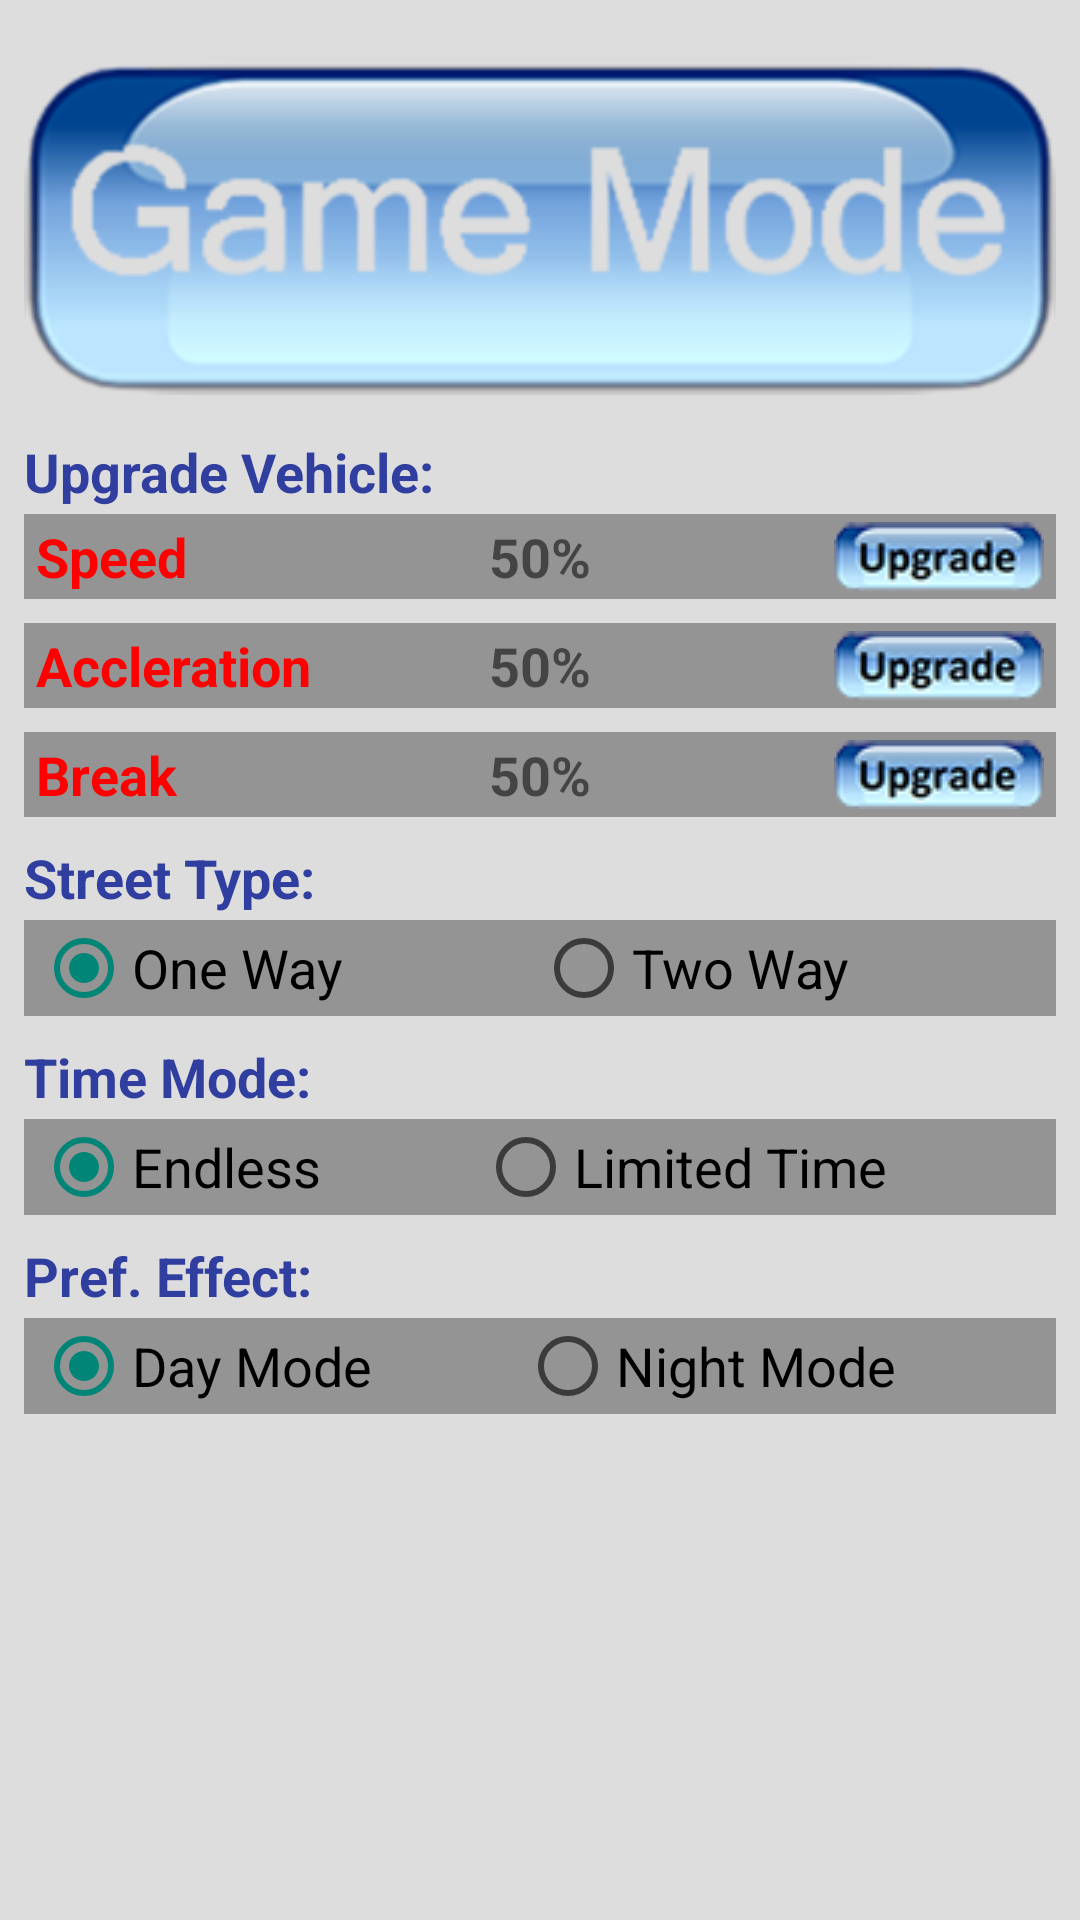

Reconstruct the res/layout file that produces this screen, plus the resources it refers to.
<!-- AndroidManifest.xml: application theme AppTheme -->
<!-- res/layout/activity_game_type.xml -->
<?xml version="1.0" encoding="utf-8"?>

<RelativeLayout xmlns:android="http://schemas.android.com/apk/res/android"
    xmlns:tools="http://schemas.android.com/tools"
    android:id="@+id/activity_game_type"
    android:layout_width="match_parent"
    android:layout_height="match_parent"
    android:padding="8dp"
    android:background="@color/backgroundDarkWhite"
    tools:context="com.example.hafizulhaqueshanto.myracinggame.GameTypeActivity">


    <ImageView
        android:layout_width="wrap_content"
        android:layout_height="wrap_content"
        android:layout_alignParentTop="true"
        android:layout_centerHorizontal="true"
        android:id="@+id/activity_game_settings_title"
        android:src="@drawable/game_mode_header"
        android:layout_marginBottom="4dp"/>

    <TextView
        android:layout_width="match_parent"
        android:layout_height="wrap_content"
        android:id="@+id/upgrade_vehicle_title"
        android:layout_below="@+id/activity_game_settings_title"
        android:layout_alignParentLeft="true"
        android:text="Upgrade Vehicle:"
        android:textColor="@color/colorPrimaryDark"
        android:textStyle="bold"
        android:textSize="18sp"
        android:layout_marginBottom="2dp"/>


    <RelativeLayout
        android:layout_width="match_parent"
        android:layout_height="wrap_content"
        android:id="@+id/speed_layout"
        android:background="#55000000"
        android:layout_below="@id/upgrade_vehicle_title"
        android:paddingLeft="4dp"
        android:paddingRight="4dp"
        android:paddingBottom="2dp"
        android:paddingTop="2dp"
        android:layout_marginBottom="8dp">

        <TextView
            android:layout_width="wrap_content"
            android:layout_height="wrap_content"
            android:layout_alignParentLeft="true"
            android:layout_centerVertical="true"
            android:text="Speed"
            android:textSize="18sp"
            android:textColor="@color/Red"
            android:textStyle="bold"/>

        <TextView
            android:layout_width="wrap_content"
            android:layout_height="wrap_content"
            android:id="@+id/speed_text"
            android:layout_centerInParent="true"
            android:text="50%"
            android:textSize="18sp"
            android:textStyle="bold" />

        <ImageButton
            android:layout_width="wrap_content"
            android:layout_height="wrap_content"
            android:id="@+id/speed_upgrade_button"
            android:src="@drawable/button"
            android:background="#00000000"
            android:layout_alignParentRight="true"
            android:layout_centerVertical="true"/>

    </RelativeLayout>

    <RelativeLayout
        android:layout_width="match_parent"
        android:layout_height="wrap_content"
        android:id="@+id/accleraionLayout"
        android:background="#55000000"
        android:layout_below="@id/speed_layout"
        android:paddingLeft="4dp"
        android:paddingRight="4dp"
        android:paddingBottom="2dp"
        android:paddingTop="2dp"
        android:layout_marginBottom="8dp">

        <TextView
            android:layout_width="wrap_content"
            android:layout_height="wrap_content"
            android:layout_alignParentLeft="true"
            android:layout_centerVertical="true"
            android:text="Accleration"
            android:textSize="18sp"
            android:textColor="@color/Red"
            android:textStyle="bold"/>

        <TextView
            android:layout_width="wrap_content"
            android:layout_height="wrap_content"
            android:id="@+id/accleration_text"
            android:layout_centerInParent="true"
            android:text="50%"
            android:textSize="18sp"
            android:textStyle="bold" />

        <ImageButton
            android:layout_width="wrap_content"
            android:layout_height="wrap_content"
            android:id="@+id/accleration_upgrade_button"
            android:src="@drawable/button"
            android:background="#00000000"
            android:layout_alignParentRight="true"
            android:layout_centerVertical="true"/>

    </RelativeLayout>

    <RelativeLayout
        android:layout_width="match_parent"
        android:layout_height="wrap_content"
        android:id="@+id/break_layout"
        android:background="#55000000"
        android:layout_below="@id/accleraionLayout"
        android:paddingLeft="4dp"
        android:paddingRight="4dp"
        android:paddingBottom="2dp"
        android:paddingTop="2dp"
        android:layout_marginBottom="8dp">

        <TextView
            android:layout_width="wrap_content"
            android:layout_height="wrap_content"
            android:layout_alignParentLeft="true"
            android:layout_centerVertical="true"
            android:text="Break"
            android:textSize="18sp"
            android:textColor="@color/Red"
            android:textStyle="bold"/>

        <TextView
            android:layout_width="wrap_content"
            android:layout_height="wrap_content"
            android:id="@+id/break_text"
            android:layout_centerInParent="true"
            android:text="50%"
            android:textSize="18sp"
            android:textStyle="bold" />

        <ImageButton
            android:layout_width="wrap_content"
            android:layout_height="wrap_content"
            android:id="@+id/break_upgrade_button"
            android:src="@drawable/button"
            android:background="#00000000"
            android:layout_alignParentRight="true"
            android:layout_centerVertical="true"/>

    </RelativeLayout>


    /* other things  */

    <RelativeLayout
        android:layout_width="match_parent"
        android:layout_height="wrap_content"
        android:id="@+id/street_layout"
        android:layout_marginBottom="8dp"
        android:layout_below="@id/break_layout">

        <TextView
            android:layout_width="wrap_content"
            android:layout_height="wrap_content"
            android:text="Street Type:"
            android:id="@+id/street_layout_header"
            android:textColor="@color/colorPrimaryDark"
            android:textSize="18sp"
            android:textStyle="bold"
            android:layout_marginBottom="2dp"/>

        <RadioGroup
            android:layout_width="match_parent"
            android:layout_height="wrap_content"
            android:orientation="horizontal"
            android:gravity="center_vertical"
            android:background="#55000000"
            android:paddingLeft="4dp"
            android:paddingRight="4dp"
            android:id="@+id/activity_game_type_street_type_radio_group"
            android:layout_below="@id/street_layout_header">

            <RadioButton
                android:text="One Way"
                android:textSize="18sp"
                android:layout_width="wrap_content"
                android:layout_height="wrap_content"
                android:id="@+id/one_Way_type"
                android:layout_weight="1"
                android:checked="true" />

            <RadioButton
                android:text="Two Way"
                android:textSize="18sp"
                android:layout_width="wrap_content"
                android:layout_height="wrap_content"
                android:layout_weight="1"
                android:id="@+id/two_way_type" />
        </RadioGroup>


    </RelativeLayout>

    <RelativeLayout
        android:layout_width="match_parent"
        android:layout_height="wrap_content"
        android:orientation="vertical"
        android:id="@+id/time_layout"
        android:layout_marginBottom="8dp"
        android:layout_below="@id/street_layout">

        <TextView
            android:layout_width="wrap_content"
            android:layout_height="wrap_content"
            android:id="@+id/time_layout_header"
            android:text="Time Mode:"
            android:textColor="@color/colorPrimaryDark"
            android:textSize="18sp"
            android:textStyle="bold"
            android:layout_marginBottom="2dp"/>

        <RadioGroup
            android:layout_width="match_parent"
            android:layout_height="wrap_content"
            android:id="@+id/activity_game_type_game_mode_radio_group"
            android:gravity="center_vertical"
            android:layout_below="@id/time_layout_header"
            android:orientation="horizontal"
            android:background="#55000000"
            android:paddingRight="4dp"
            android:paddingLeft="4dp">



            <RadioButton
                android:text="Endless"
                android:textSize="18sp"
                android:layout_width="wrap_content"
                android:layout_height="wrap_content"
                android:id="@+id/endless"
                android:layout_weight="1"
                android:checked="true" />

            <RadioButton
                android:text="Limited Time"
                android:textSize="18sp"
                android:layout_width="wrap_content"
                android:layout_height="wrap_content"
                android:layout_weight="1"
                android:id="@+id/limited_time" />
        </RadioGroup>


    </RelativeLayout>


    <RelativeLayout
        android:layout_width="match_parent"
        android:layout_height="wrap_content"
        android:orientation="vertical"
        android:id="@+id/env_layout"
        android:layout_below="@id/time_layout">

        <TextView
            android:layout_width="wrap_content"
            android:layout_height="wrap_content"
            android:id="@+id/env_layout_header"
            android:text="Pref. Effect:"
            android:textColor="@color/colorPrimaryDark"
            android:textSize="18sp"
            android:textStyle="bold"
            android:layout_marginBottom="2dp"/>

        <RadioGroup
            android:layout_width="match_parent"
            android:layout_height="wrap_content"
            android:id="@+id/activity_game_type_env_mode_radio_group"
            android:gravity="center_vertical"
            android:layout_below="@id/env_layout_header"
            android:orientation="horizontal"
            android:background="#55000000"
            android:paddingRight="4dp"
            android:paddingLeft="4dp">



            <RadioButton
                android:text="Day Mode"
                android:textSize="18sp"
                android:layout_width="wrap_content"
                android:layout_height="wrap_content"
                android:id="@+id/day_mode"
                android:layout_weight="1"
                android:checked="true" />

            <RadioButton
                android:text="Night Mode"
                android:textSize="18sp"
                android:layout_width="wrap_content"
                android:layout_height="wrap_content"
                android:layout_weight="1"
                android:id="@+id/night_mode" />
        </RadioGroup>


    </RelativeLayout>












</RelativeLayout>
<!-- resources referenced by this layout -->
<resources>
  <color name="Red">#ff0000</color>
  <color name="backgroundDarkWhite">#dddddd</color>
  <color name="colorPrimaryDark">#303F9F</color>
  <!-- drawable button: png bitmap (drawable, 3675 bytes) -->
  <!-- drawable game_mode_header: png bitmap (drawable, 23079 bytes) -->
  <style name="AppTheme" parent="Theme.AppCompat.Light.NoActionBar">
          
          <item name="windowActionBar">false</item>
          <item name="windowNoTitle">true</item>
          <item name="android:windowFullscreen">true</item>
          <item name="android:windowContentOverlay">@null</item>
      </style>
</resources>
